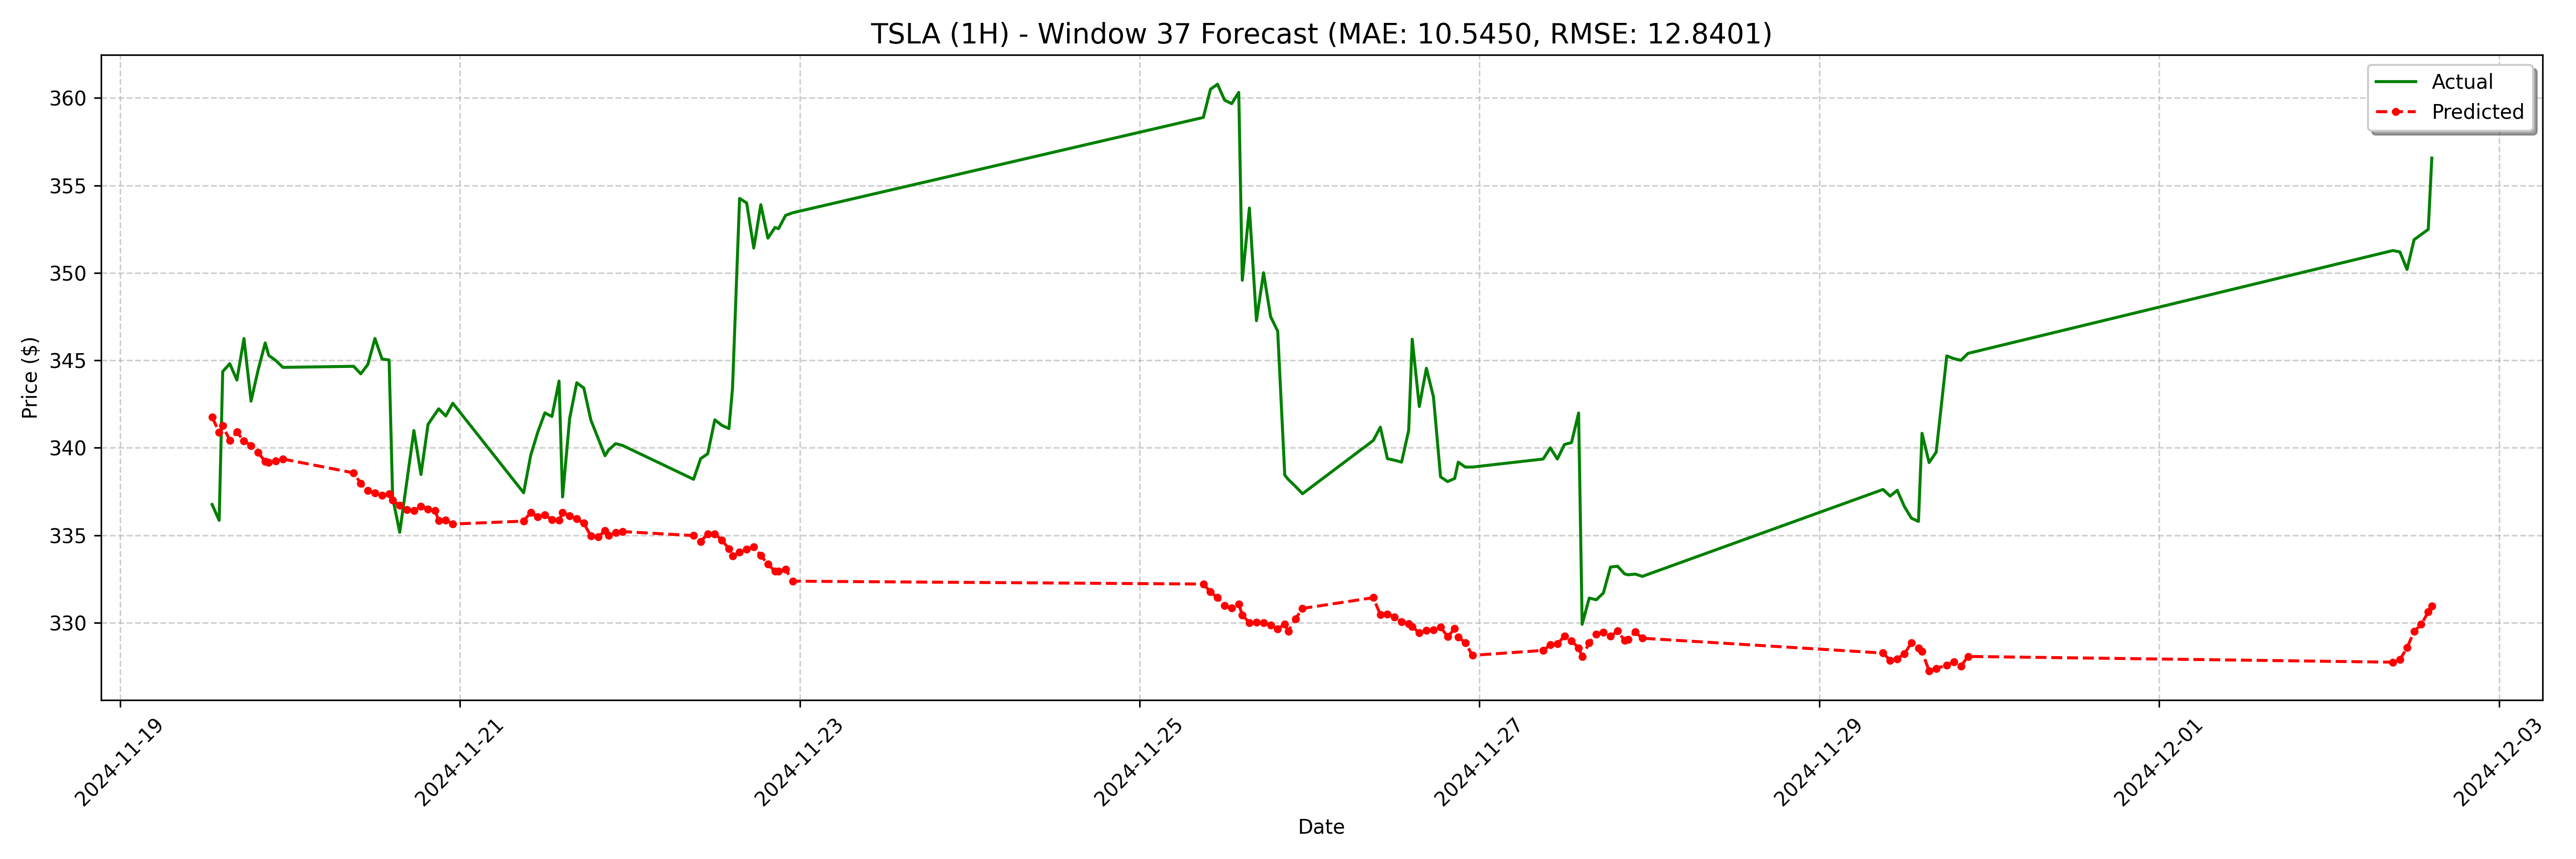

Data behind this chart, as committed beside it:
date, actual, forecast
2024-11-19 13:00:00, 336.8, 341.8
2024-11-19 14:00:00, 335.9, 340.9
2024-11-19 14:30:00, 344.4, 341.3
2024-11-19 15:30:00, 344.8, 340.4
2024-11-19 16:30:00, 343.9, 340.9
2024-11-19 17:30:00, 346.2, 340.4
2024-11-19 18:30:00, 342.7, 340.1
2024-11-19 19:30:00, 344.5, 339.7
2024-11-19 20:30:00, 346.0, 339.2
2024-11-19 21:00:00, 345.3, 339.2
2024-11-19 22:00:00, 345, 339.2
2024-11-19 23:00:00, 344.6, 339.4
2024-11-20 09:00:00, 344.7, 338.6
2024-11-20 10:00:00, 344.2, 338
2024-11-20 11:00:00, 344.8, 337.5
2024-11-20 12:00:00, 346.2, 337.4
2024-11-20 13:00:00, 345.1, 337.3
2024-11-20 14:00:00, 345, 337.4
2024-11-20 14:30:00, 337.1, 337
2024-11-20 15:30:00, 335.2, 336.7
2024-11-20 16:30:00, 338.1, 336.5
2024-11-20 17:30:00, 341, 336.4
2024-11-20 18:30:00, 338.5, 336.7
2024-11-20 19:30:00, 341.3, 336.5
2024-11-20 20:30:00, 341.9, 336.4
2024-11-20 21:00:00, 342.2, 335.8
2024-11-20 22:00:00, 341.8, 335.9
2024-11-20 23:00:00, 342.6, 335.6
2024-11-21 09:00:00, 337.4, 335.8
2024-11-21 10:00:00, 339.6, 336.3
2024-11-21 11:00:00, 340.9, 336.1
2024-11-21 12:00:00, 342.0, 336.2
2024-11-21 13:00:00, 341.8, 335.9
2024-11-21 14:00:00, 343.8, 335.9
2024-11-21 14:30:00, 337.2, 336.3
2024-11-21 15:30:00, 341.7, 336.1
2024-11-21 16:30:00, 343.7, 335.9
2024-11-21 17:30:00, 343.4, 335.7
2024-11-21 18:30:00, 341.6, 335
2024-11-21 19:30:00, 340.6, 334.9
2024-11-21 20:30:00, 339.5, 335.3
2024-11-21 21:00:00, 339.9, 335
2024-11-21 22:00:00, 340.2, 335.1
2024-11-21 23:00:00, 340.1, 335.2
2024-11-22 09:00:00, 338.2, 335
2024-11-22 10:00:00, 339.4, 334.6
2024-11-22 11:00:00, 339.7, 335.1
2024-11-22 12:00:00, 341.6, 335.1
2024-11-22 13:00:00, 341.3, 334.7
2024-11-22 14:00:00, 341.1, 334.2
2024-11-22 14:30:00, 343.4, 333.8
2024-11-22 15:30:00, 354.3, 334
2024-11-22 16:30:00, 354.0, 334.2
2024-11-22 17:30:00, 351.4, 334.3
2024-11-22 18:30:00, 353.9, 333.8
2024-11-22 19:30:00, 352, 333.4
2024-11-22 20:30:00, 352.6, 332.9
2024-11-22 21:00:00, 352.5, 332.9
2024-11-22 22:00:00, 353.3, 333
2024-11-22 23:00:00, 353.4, 332.4
... 68 more rows
